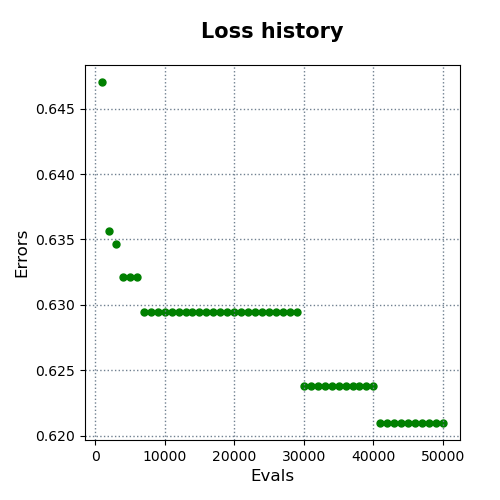

Data behind this chart, as committed beside it:
evals, errors
1000, 0.647
2000, 0.6356
3000, 0.6346
4000, 0.6321
5000, 0.6321
6000, 0.6321
7000, 0.6294
8000, 0.6294
9000, 0.6294
10000, 0.6294
11000, 0.6294
12000, 0.6294
13000, 0.6294
14000, 0.6294
15000, 0.6294
16000, 0.6294
17000, 0.6294
18000, 0.6294
19000, 0.6294
20000, 0.6294
21000, 0.6294
22000, 0.6294
23000, 0.6294
24000, 0.6294
25000, 0.6294
26000, 0.6294
27000, 0.6294
28000, 0.6294
29000, 0.6294
30000, 0.6238
31000, 0.6238
32000, 0.6238
33000, 0.6238
34000, 0.6238
35000, 0.6238
36000, 0.6238
37000, 0.6238
38000, 0.6238
39000, 0.6238
40000, 0.6238
41000, 0.621
42000, 0.621
43000, 0.621
44000, 0.621
45000, 0.621
46000, 0.621
47000, 0.621
48000, 0.621
49000, 0.621
50000, 0.621
